Run: headless pygame with SDL's dummy video driver; simulated clock (each Clock.tick advances the game by its frame time, no real sleeping); random seed 0; keys injected as events and as key.get_pressed() state; mouse plan: one left click at the window centre at the start of phase 2, then a move to the lower-right quarter at the start of phase 3.
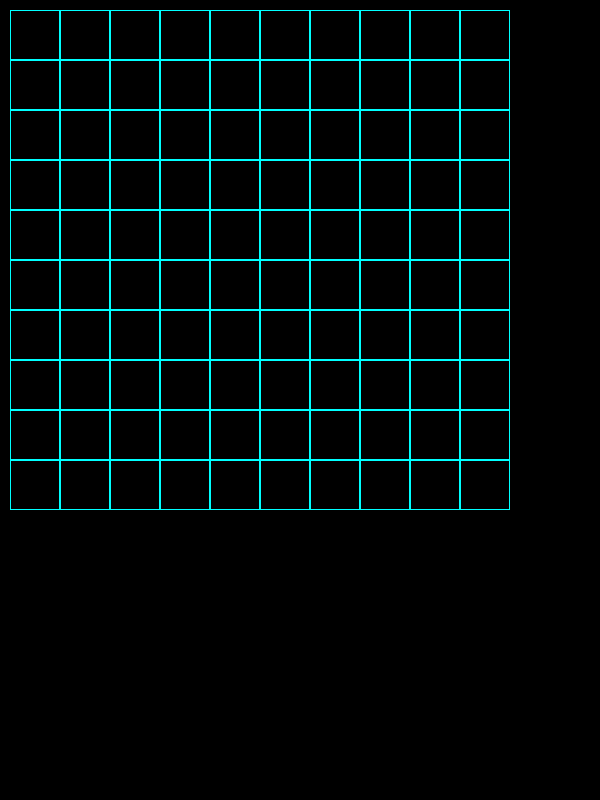
Frame 1 of 4 · flips 1–60 · no input
Frame 2 of 4 · flips 61–180 · clicked the window centre · tapped SPACE, RETURN · held RIGHT (→), D · screen unchanged from frame 1, image omitted
Frame 3 of 4 · flips 181–300 · moved the mouse to the lower-right quarter · held DOWN (↓), S · screen unchanged from frame 2, image omitted
Frame 4 of 4 · flips 301–420 · held LEFT (←), A, UP (↑), W · screen unchanged from frame 3, image omitted

The pygame program that drew these frames:

import pygame

class Ground:
    def __init__(self, width, height):
        self.width = width
        self.height = height
        self.board = [[0] * width for _ in range(height)]
        self.left = 10
        self.top = 10
        self.cell_size = 50

    def set_view(self, left, top, cell_size):
        self.left = left
        self.top = top
        self.cell_size = cell_size

    def render(self):  # 0 пусто, 1 белый
        for y in range(self.height):
            for x in range(self.width):
                pygame.draw.rect(screen, color, (
                    x * self.cell_size + self.left,
                    y * self.cell_size + self.top, self.cell_size,
                    self.cell_size), 1)

    def get_click(self, mouse_pos):
        cell = self.get_cell(mouse_pos)
        print(cell)
        self.on_click(cell)

    def on_click(self, cell):
        if cell != None:
            for i in range(self.height):
                if self.board[i][cell[1]] == 0:
                    self.board[i][cell[1]] = 1
                else:
                    self.board[i][cell[1]] = 0
            for j in range(self.width):
                if self.board[cell[0]][j] == 0:
                    self.board[cell[0]][j] = 1
                else:
                    self.board[cell[0]][j] = 0
            if self.board[cell[0]][cell[1]] == 0:
                self.board[cell[0]][cell[1]] = 1
            else:
                self.board[cell[0]][cell[1]] = 0

    def get_cell(self, mouse_pos):
        if self.left < mouse_pos[
            0] < self.width * self.cell_size + self.left and self.top < \
                mouse_pos[1] < self.height * self.cell_size + self.top:
            x = (mouse_pos[0] - self.left) // self.cell_size
            y = (mouse_pos[1] - self.top) // self.cell_size
            return y, x
        else:
            return None


pygame.init()
size = width, height = 600, 800
screen = pygame.display.set_mode(size)
color = (0, 255, 255)

ground = Ground(10, 10)
running = True
while running:
    for event in pygame.event.get():
        if event.type == pygame.QUIT:
            running = False
        if event.type == pygame.MOUSEBUTTONDOWN:
            ground.get_click(event.pos)
    screen.fill((0, 0, 0))
    ground.render()
    pygame.display.flip()

pygame.quit()
